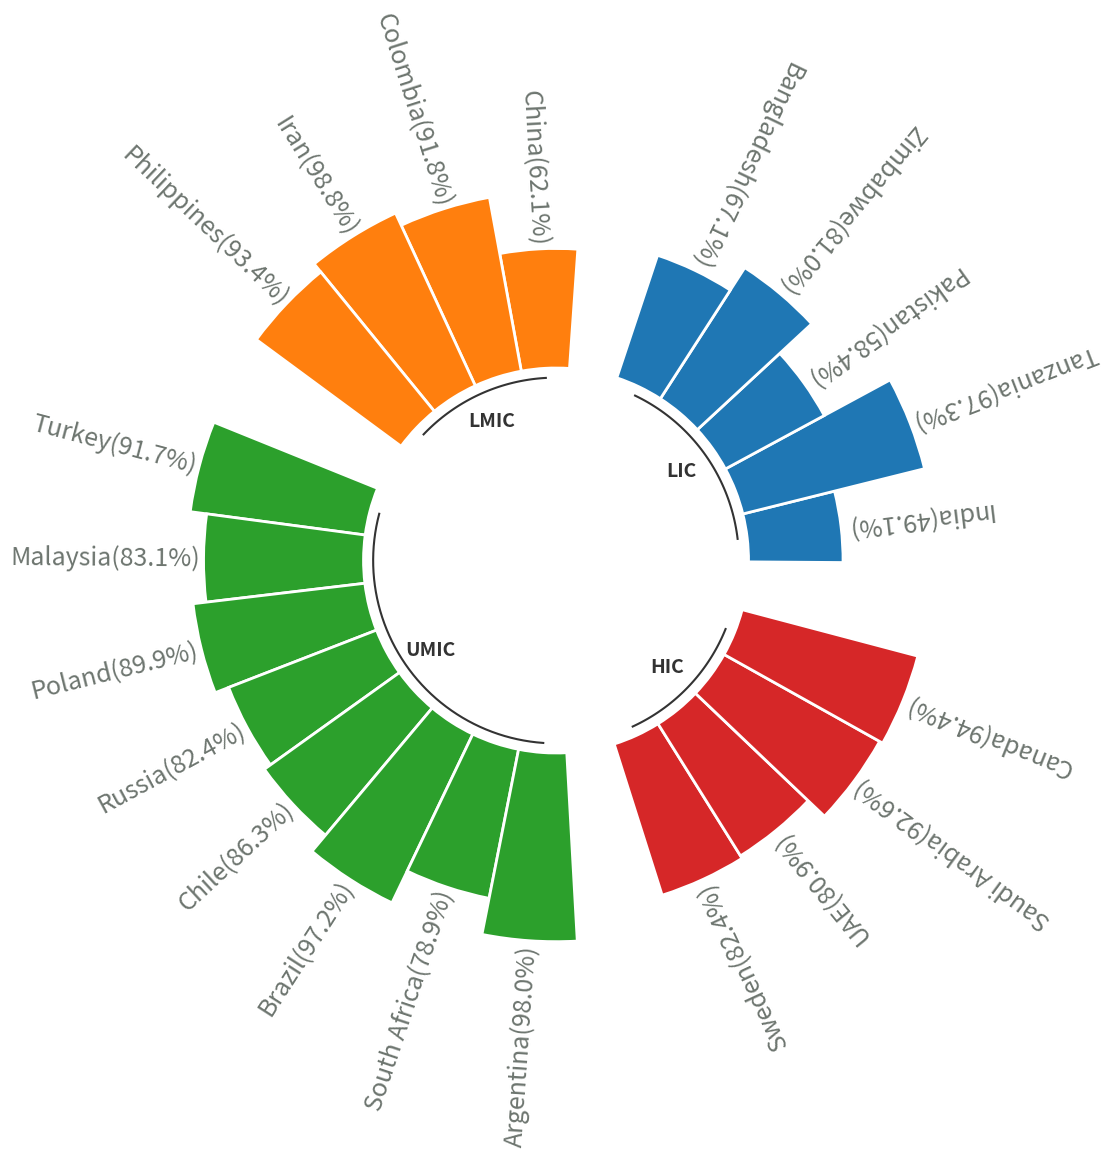

Generate this figure with matplotlib:

import matplotlib.pyplot as plt
import numpy as np
import pandas as pd

plt.figure(figsize=(3.841, 7.195), dpi=100)

# Ensures reproducibility of random numbers
# rng = np.random.default_rng(123)
# # Build a dataset
# df = pd.DataFrame({
#     "name": [f"item {i}" for i in range(1, 51)],
#     "value": rng.integers(low=30, high=100, size=50),
#     "group": ["A"] * 10 + ["B"] * 20 + ["C"] * 12 + ["D"] * 8
# })

import pandas as pd

data = [
    ["India", 49.1, "LIC"],
    ["China", 62.1, "LMIC"],
    ["South Africa", 78.9, "UMIC"],
    ["Colombia", 91.8, "LMIC"],
    ["UAE", 80.9, "HIC"],
    ["Zimbabwe", 81.0, "LIC"],
    ["Brazil", 97.2, "UMIC"],
    ["Sweden", 82.4, "HIC"],
    ["Chile", 86.3, "UMIC"],
    ["Iran", 98.8, "LMIC"],
    ["Canada", 94.4, "HIC"],
    ["Argentina", 98.0, "UMIC"],
    ["Poland", 89.9, "UMIC"],
    ["Malaysia", 83.1, "UMIC"],
    ["Bangladesh", 67.1, "LIC"],
    ["Turkey", 91.7, "UMIC"],
    ["Pakistan", 58.4, "LIC"],
    ["Tanzania", 97.3, "LIC"],
    ["Saudi Arabia", 92.6, "HIC"],
    ["Philippines", 93.4, "LMIC"],
    ["Russia", 82.4, "UMIC"],
]

# Create a DataFrame
df = pd.DataFrame(data, columns=["name", "value", "group"])

# Define the desired order of income groups
group_order = ["LIC", "LMIC", "UMIC", "HIC"]

# Sort the DataFrame based on the specified order
df['group'] = pd.Categorical(df['group'], categories=group_order, ordered=True)
df = df.sort_values(by='group')

# Reset the index
df.reset_index(drop=True, inplace=True)

# Print the final dataset df
print(df)

def get_label_rotation(angle, offset):
    # Rotation must be specified in degrees :(
    rotation = np.rad2deg(angle + offset)
    if angle <= np.pi:
        alignment = "right"
        rotation = rotation + 180
    else: 
        alignment = "right"
        rotation = rotation + 180
    return rotation, alignment

def add_labels(angles, values, labels, offset, ax):
    
    # This is the space between the end of the bar and the label
    padding = 2
    
    # Iterate over angles, values, and labels, to add all of them.
    for angle, value, label, in zip(angles, values, labels):
        angle = angle
        
        # Obtain text rotation and alignment
        rotation, alignment = get_label_rotation(angle, offset)

        # And finally add the text
        ax.text(
            x=angle, 
            y=value + padding, 
            s=label, 
            ha=alignment, 
            va="center", 
            rotation=rotation, 
            rotation_mode="anchor",fontsize=18, color='#6d756f'
        ) 

# def addlabels(x,y):
#     for i in range(len(df["name"])):
#         plt.text(i, df["value"][i], y[i], ha = 'center',va='top', fontsize=15)

# All this part is like the code above
VALUES = df["value"].values
LABELS = df["name"].astype(str) + "("+ df["value"].astype(str) + "%" +")"
GROUP = df["group"].values

PAD = 1
ANGLES_N = len(VALUES) + PAD * len(np.unique(GROUP))
ANGLES = np.linspace(0, 2 * np.pi, num=ANGLES_N, endpoint=False)
WIDTH = (2 * np.pi) / len(ANGLES)

GROUPS_SIZE = [len(i[1]) for i in df.groupby("group")]

offset = 0
IDXS = []
for size in GROUPS_SIZE:
    IDXS += list(range(offset + PAD, offset + size + PAD))
    offset += size + PAD

fig, ax = plt.subplots(figsize=(20, 10), subplot_kw={"projection": "polar"})
ax.set_theta_offset(offset)
ax.set_ylim(-100, 100)
ax.set_frame_on(False)
ax.xaxis.grid(False)
ax.yaxis.grid(False)
ax.set_xticks([])
ax.set_yticks([])
fig

GROUPS_SIZE = [len(i[1]) for i in df.groupby("group")]
COLORS = [f"C{i}" for i, size in enumerate(GROUPS_SIZE) for _ in range(size)]

ax.bar(
    ANGLES[IDXS], VALUES, width=WIDTH, color=COLORS, 
    edgecolor="white", linewidth=2
)

add_labels(ANGLES[IDXS], VALUES, LABELS, offset, ax)

# addlabels(df["name"], df["value"])
# Extra customization below here --------------------

# This iterates over the sizes of the groups adding reference
# lines and annotations.

offset = 0 
for group, size in zip(["LIC", "LMIC", "UMIC", "HIC"], GROUPS_SIZE):
    # Add line below bars
    x1 = np.linspace(ANGLES[offset + PAD], ANGLES[offset + size + PAD - 1], num=50)
    ax.plot(x1, [-5] * 50, color="#333333")
    
    # Add text to indicate group
    ax.text(
        np.mean(x1), -20, group, color="#333333", fontsize=14, 
        fontweight="bold", ha="center", va="center"
    )
    
    # Add reference lines at 20, 40, 60, and 80
    x2 = np.linspace(ANGLES[offset], ANGLES[offset + PAD - 1], num=50)
    ax.plot(x2, [20] * 50, color="#bebebe", lw=0.8)
    ax.plot(x2, [40] * 50, color="#bebebe", lw=0.8)
    ax.plot(x2, [60] * 50, color="#bebebe", lw=0.8)
    ax.plot(x2, [80] * 50, color="#bebebe", lw=0.8)
    
    offset += size + PAD
fig.show()
fig.savefig('Radial_eredfatm.png', dpi=300,bbox_inches='tight')